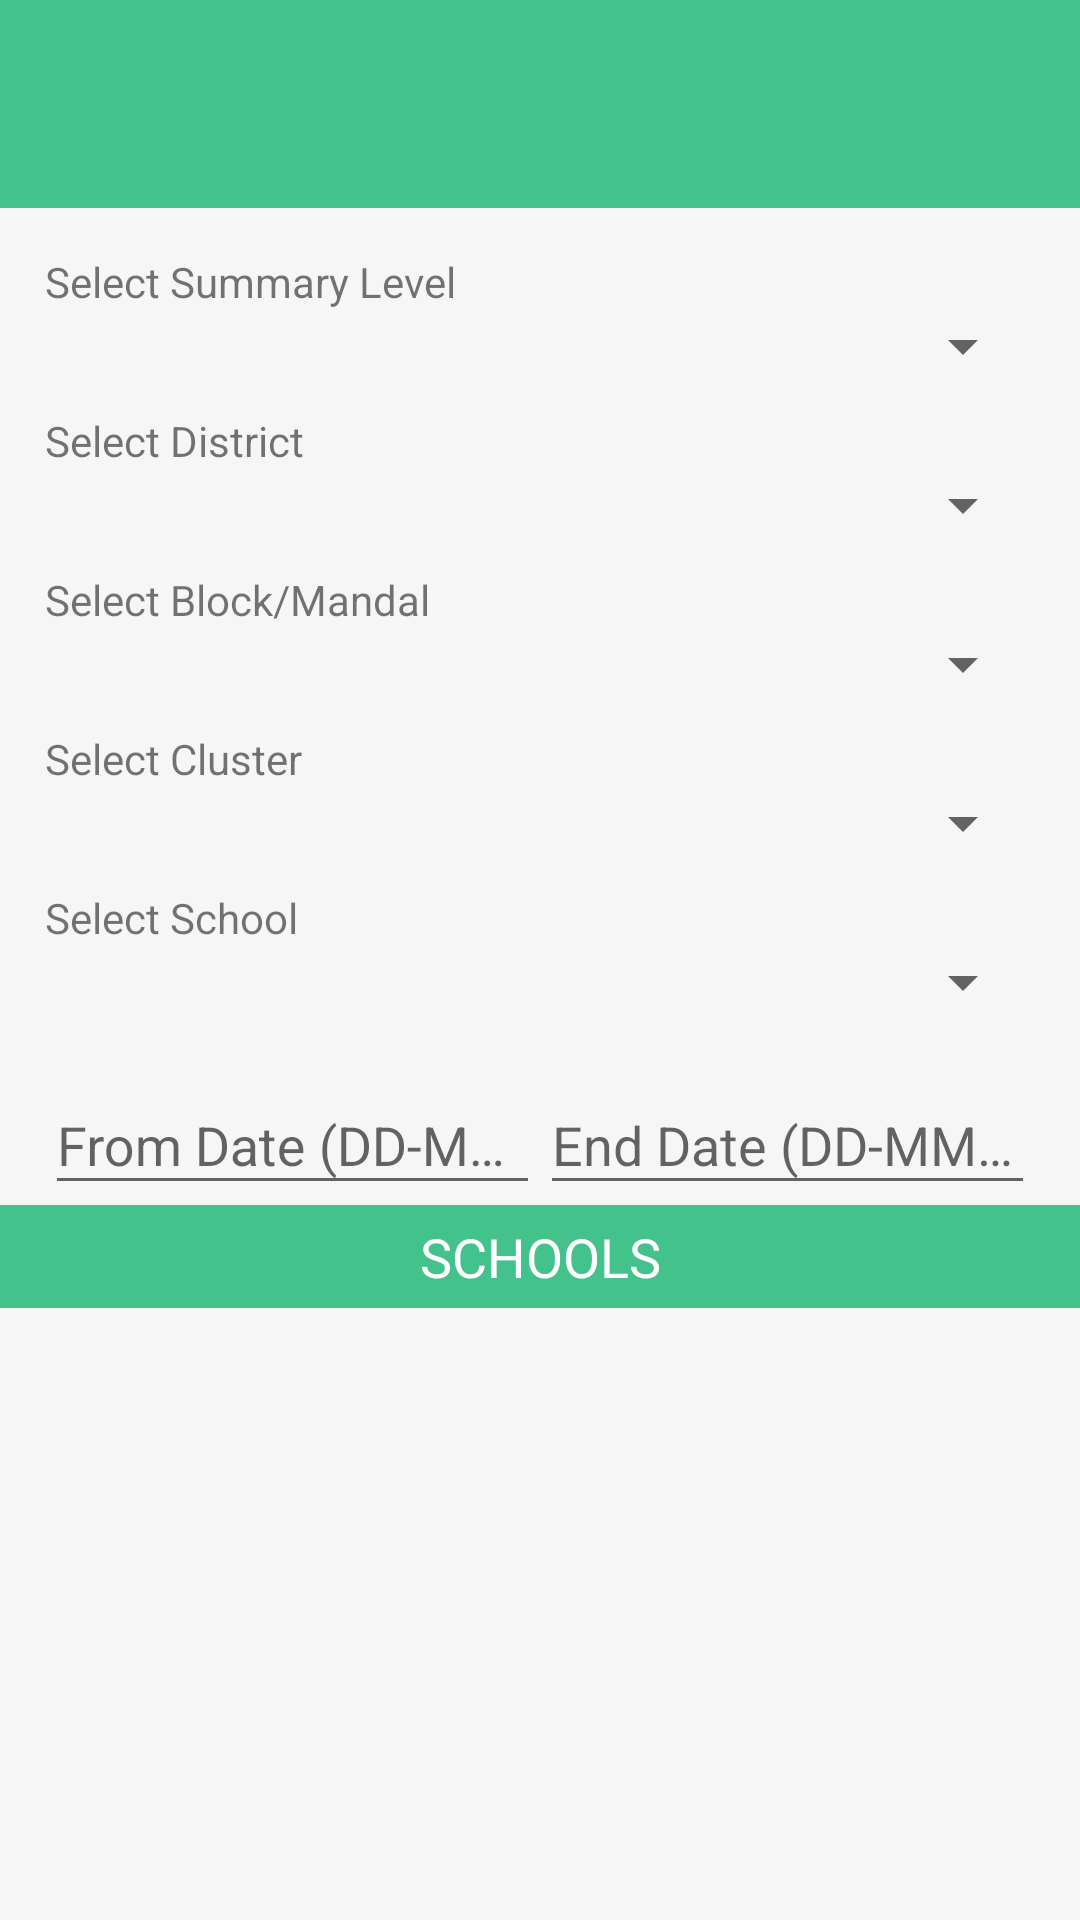

The Android layout XML behind this screen, and the referenced resources:
<!-- AndroidManifest.xml: application theme KLPTheme -->
<!-- res/layout/activity_boundary_selection.xml -->
<?xml version="1.0" encoding="utf-8"?>
<LinearLayout xmlns:android="http://schemas.android.com/apk/res/android"
    xmlns:app="http://schemas.android.com/apk/res-auto"
    xmlns:tools="http://schemas.android.com/tools"
    android:layout_width="fill_parent"
    android:layout_height="match_parent"
    android:orientation="vertical"
    android:background="@color/colorGreyMist"
    tools:context="in.org.klp.ilpkonnect.BoundarySelectionActivity">

    <LinearLayout
        android:layout_width="match_parent"
        android:layout_height="wrap_content"
        android:layout_marginBottom="15dp"
        android:background="@color/commonGreenLeaf"
        android:orientation="vertical"
        android:padding="20dp">

        <TextView
            android:id="@+id/textViewSurveyName"
            style="@android:style/TextAppearance.Large"
            android:layout_width="match_parent"
            android:layout_height="wrap_content"
            android:textAppearance="?android:attr/textAppearanceLarge"
            android:textColor="@color/colorWhite" />

        <TextView
            android:id="@+id/textViewSurveyPartner"
            style="@android:style/TextAppearance.Medium"
            android:layout_width="match_parent"
            android:layout_height="wrap_content"
            android:visibility="gone"
            android:layout_marginTop="5dp"
            android:textAppearance="?android:attr/textAppearanceLarge"
            android:textColor="@color/colorWhite" />
    </LinearLayout>

    <LinearLayout
        android:id="@+id/reportType"
        android:layout_width="match_parent"
        android:layout_height="wrap_content"
        android:layout_marginBottom="10dp"
        android:orientation="vertical"
        android:paddingLeft="15dp"
        android:background="@color/colorGreyMist"
        android:paddingRight="15dp">

        <TextView
            android:layout_width="match_parent"
            android:layout_height="wrap_content"
            android:id="@+id/txReport"
            android:text="@string/selectSummaryLevel" />

        <Spinner
            android:id="@+id/spnReport"
            android:layout_width="match_parent"
            android:layout_height="wrap_content"
           />


    </LinearLayout>

    <LinearLayout
        android:id="@+id/ll_select_boundary"
        android:layout_width="match_parent"
        android:layout_height="wrap_content"
        android:background="@color/colorGreyMist"
        android:orientation="vertical"
        android:paddingLeft="15dp"
        android:paddingRight="15dp">

        <TextView
            android:layout_width="match_parent"
            android:layout_height="wrap_content"
            android:text="@string/prompt_district" />

        <Spinner
            android:id="@+id/select_district"
            android:layout_width="match_parent"
            android:layout_height="wrap_content"
            android:layout_marginBottom="10dp" />

        <TextView
            android:layout_width="match_parent"
            android:layout_height="wrap_content"
            android:id="@+id/txBlock"
            android:text="@string/prompt_block" />

        <Spinner
            android:id="@+id/select_block"
            android:layout_width="match_parent"
            android:layout_height="wrap_content"
            android:layout_marginBottom="10dp" />

        <TextView
            android:layout_width="match_parent"
            android:layout_height="wrap_content"
            android:id="@+id/txCluster"
            android:text="@string/prompt_cluster" />

        <Spinner
            android:id="@+id/select_cluster"
            android:layout_width="match_parent"
            android:layout_height="wrap_content"
            android:layout_marginBottom="10dp" />



        <LinearLayout
            android:layout_width="match_parent"
            android:layout_height="wrap_content"
            android:id="@+id/linSpinSchool"
            android:orientation="vertical">

            <TextView
                android:id="@+id/txt_select_school"
                android:layout_width="match_parent"
                android:layout_height="wrap_content"
                android:text="@string/prompt_school"
                />

            <Spinner
                android:id="@+id/select_school"
                android:layout_width="match_parent"
                android:layout_height="wrap_content"
                android:layout_marginBottom="10dp"
                 />

        </LinearLayout>


        <LinearLayout
            android:id="@+id/date_selection"
            android:layout_width="match_parent"
            android:layout_height="wrap_content"
            android:orientation="horizontal">

            <android.support.design.widget.TextInputLayout
                android:layout_width="match_parent"
                android:layout_height="wrap_content"
                android:layout_weight="1">
            <EditText
                android:id="@+id/start_date"
                android:layout_width="match_parent"
                android:layout_height="wrap_content"
                android:layout_weight="1"
                android:clickable="false"
                android:hint="@string/fromData"
                android:cursorVisible="false"
                android:focusableInTouchMode="false"
                android:inputType="none" />
            </android.support.design.widget.TextInputLayout>
            <android.support.design.widget.TextInputLayout
                android:layout_width="match_parent"
                android:layout_height="wrap_content"
                android:layout_weight="1">
            <EditText
                android:id="@+id/end_date"
                android:layout_width="match_parent"
                android:layout_height="wrap_content"
                android:layout_weight="1"
                android:clickable="false"
                android:hint="@string/endDate"
                android:cursorVisible="false"
                android:focusableInTouchMode="false"
                android:inputType="date" />
            </android.support.design.widget.TextInputLayout>
        </LinearLayout>


        <Button
            android:id="@+id/report_button"
            android:layout_width="match_parent"
            android:layout_height="wrap_content"
            android:layout_marginTop="10dp"
            android:background="@drawable/buttonripple"
            android:text="@string/reports"
            android:textColor="@color/colorWhite"
            android:visibility="gone" />
    </LinearLayout>

<LinearLayout
    android:layout_width="match_parent"
    android:layout_height="wrap_content"
    android:id="@+id/linBackSchool"
    android:background="@color/commonGreenLeaf">
    <TextView
        android:layout_width="match_parent"
        android:layout_height="wrap_content"
        android:text="@string/schools"
        android:padding="5dp"
        android:textColor="@color/colorWhite"
        android:gravity="center"
        android:textSize="18sp"/>
</LinearLayout>
    <ListView
        android:id="@+id/school_list"
        android:layout_width="match_parent"
        android:layout_height="match_parent" />
</LinearLayout>
<!-- resources referenced by this layout -->
<resources>
  <color name="colorGreyMist">#f6f6f6</color>
  <color name="colorWhite">#ffffff</color>
  <color name="commonGreenLeaf">#44c28c</color>
  <!-- drawable buttonripple (drawable) -->
  <?xml version="1.0" encoding="utf-8"?>
  <selector xmlns:android="http://schemas.android.com/apk/res/android">
  
      <item android:state_pressed="true">
          <shape android:shape="rectangle">
              <corners android:radius="5dp" />
              <solid android:color="@color/commonGreenLeaf" />
          </shape>
      </item>
      <item android:state_focused="true">
          <shape android:shape="rectangle">
              <corners android:radius="5dp" />
              <solid android:color="@color/colorBrandGreen" />
          </shape>
      </item>
      <item>
          <shape android:shape="rectangle">
              <corners android:radius="5dp" />
              <solid android:color="@color/colorBrandGreen" />
          </shape>
      </item>
  
  </selector>
  <string name="endDate">End Date (DD-MM-YYYY)</string>
  <string name="fromData">From Date (DD-MM-YYYY)</string>
  <string name="prompt_block">Select Block/Mandal</string>
  <string name="prompt_cluster">Select Cluster</string>
  <string name="prompt_district">Select District</string>
  <string name="prompt_school">Select School</string>
  <string name="reports">Take me to the reports!</string>
  <string name="schools">SCHOOLS</string>
  <string name="selectSummaryLevel">Select Summary Level</string>
  <style name="KLPTheme" parent="AppTheme">
          <item name="colorPrimary">@color/colorBrandTurquoise</item>
          <item name="colorPrimaryDark">@color/commonGreenLeaf</item>
          <item name="colorAccent">@color/colorBrandTurquoise</item>
      </style>
  <color name="colorBrandGreen">#26b262</color>
  <style name="AppTheme" parent="Theme.AppCompat.Light.DarkActionBar">
          
          <item name="colorPrimary">@color/colorPrimary</item>
          <item name="colorPrimaryDark">@color/colorPrimaryDark</item>
          <item name="colorAccent">@color/colorAccent</item>
  
  
      </style>
  <color name="colorBrandTurquoise">#24b2b6</color>
  <color name="colorPrimary">#3f43b5</color>
  <color name="colorPrimaryDark">#303f9f</color>
  <color name="colorAccent">#cb0012</color>
</resources>
